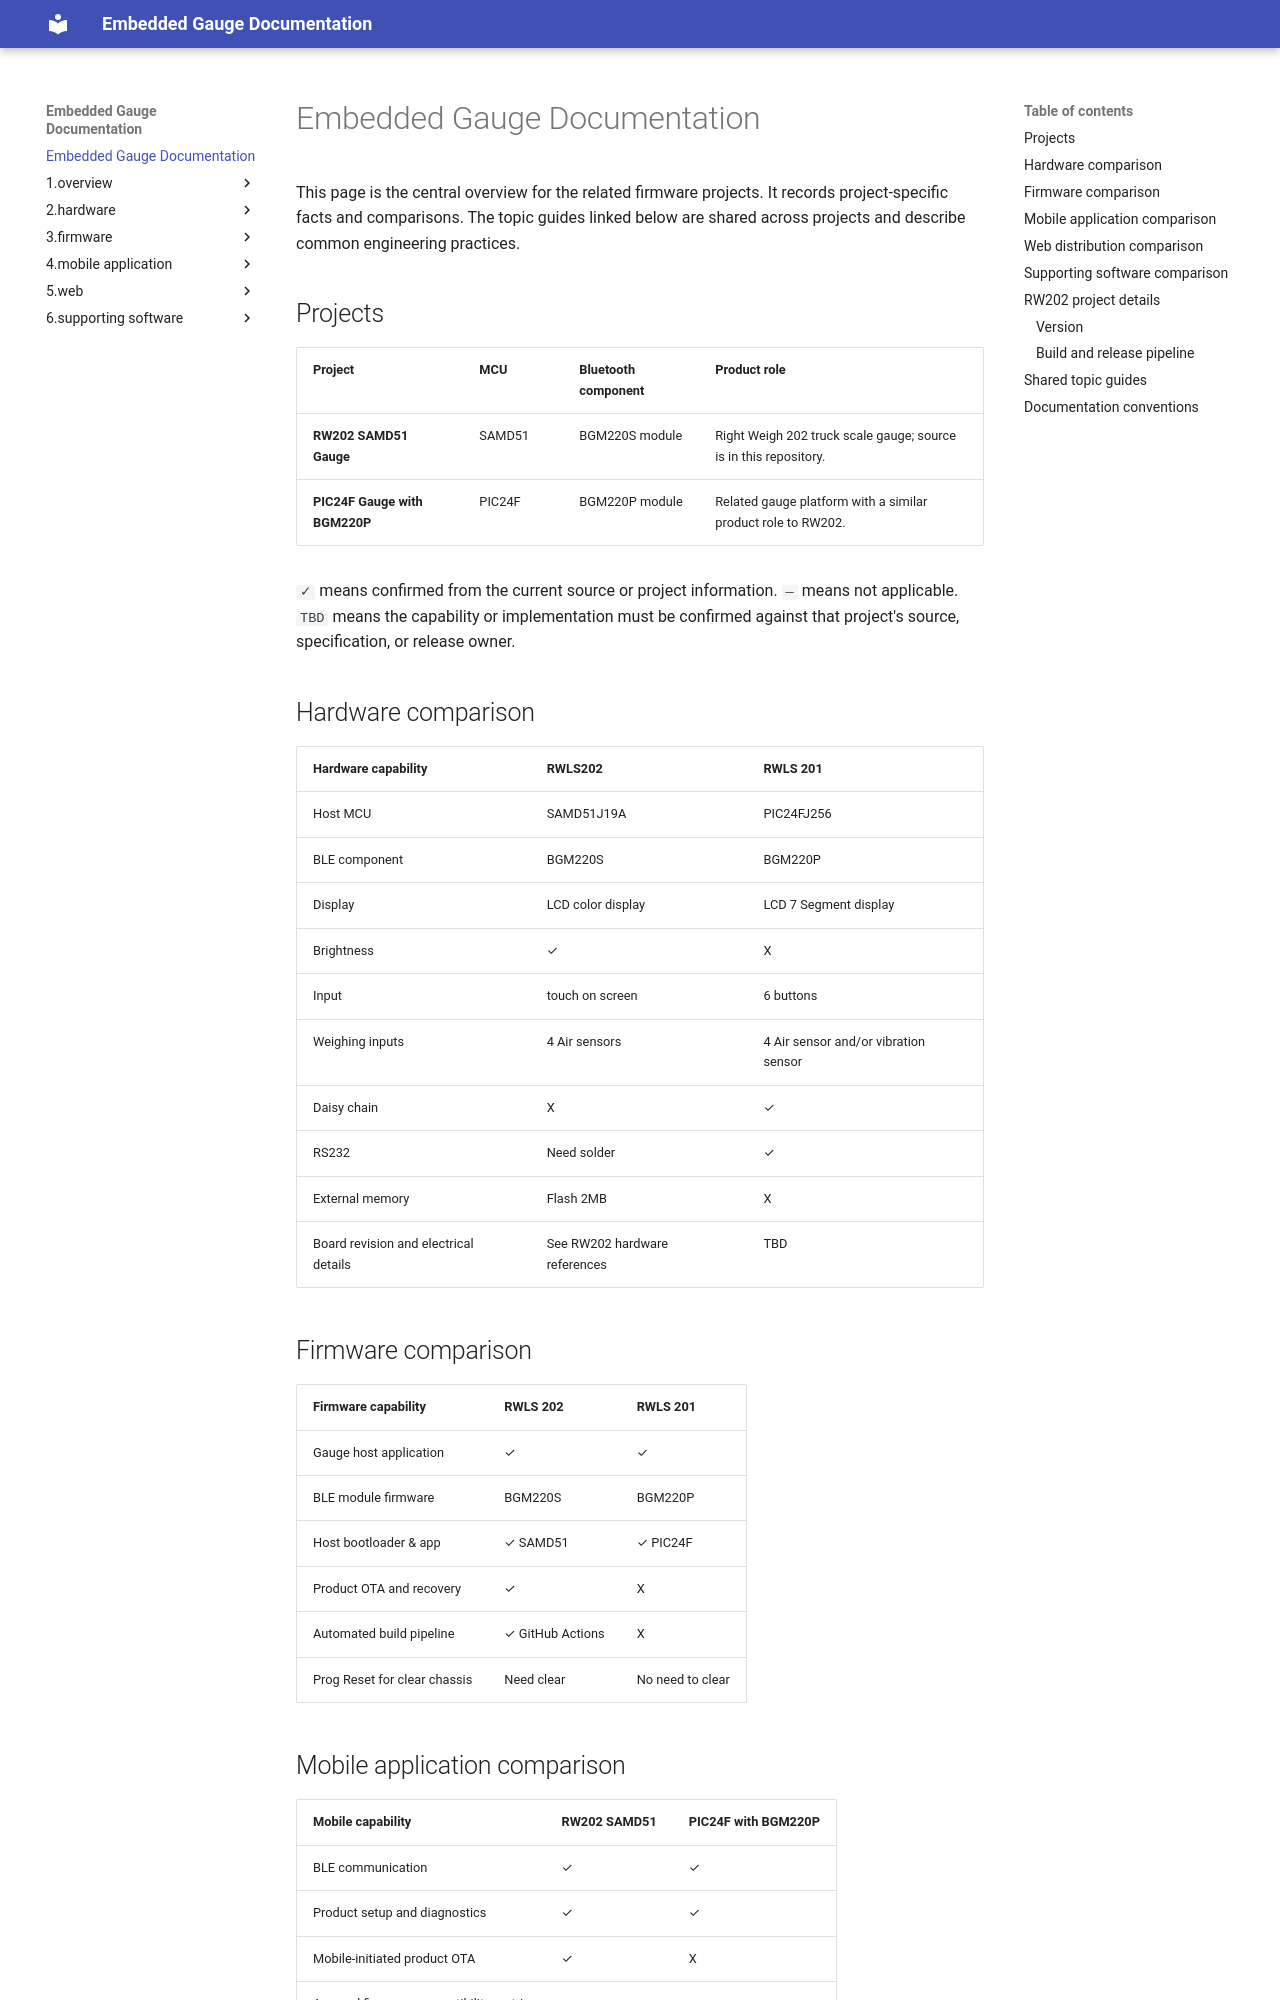

repository: RwlsGroup/RwlsDesignDocs · page: index.html · generator: mkdocs

# Embedded Gauge Documentation

This directory is the root of the MkDocs documentation project. It is structured so it can later become a standalone repository and be included by firmware repositories as a Git submodule at the same `Documentation/` path.
